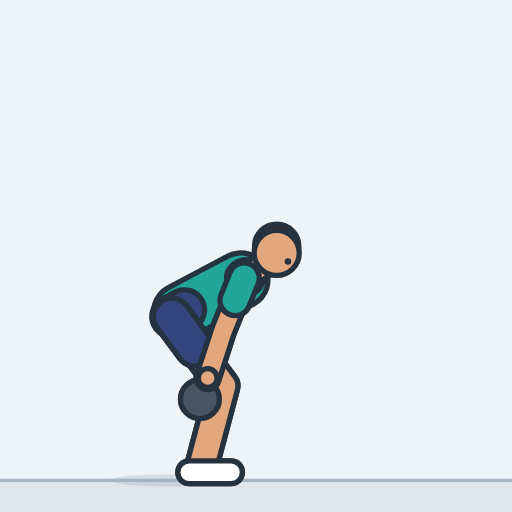
t = 0.00 s
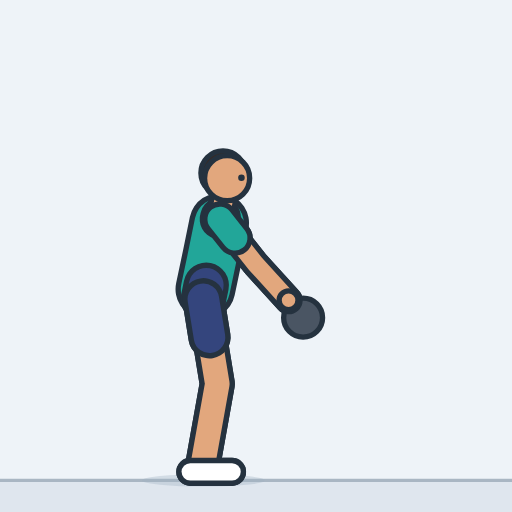
t = 0.40 s
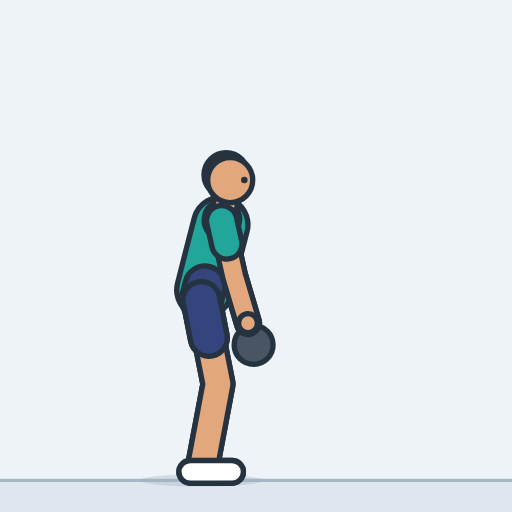
t = 0.79 s
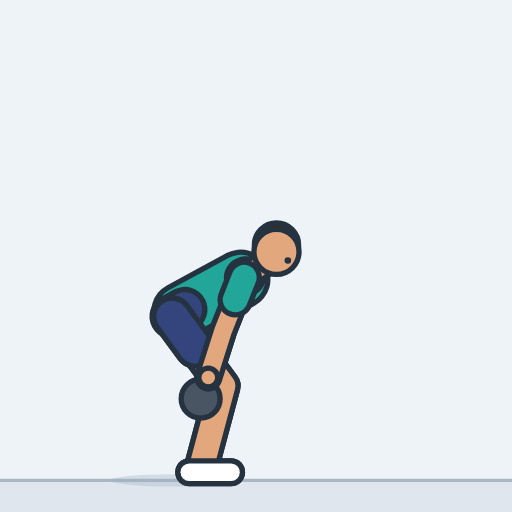
t = 1.21 s
t = 1.60 s: frame unchanged from t = 0.40 s, image omitted
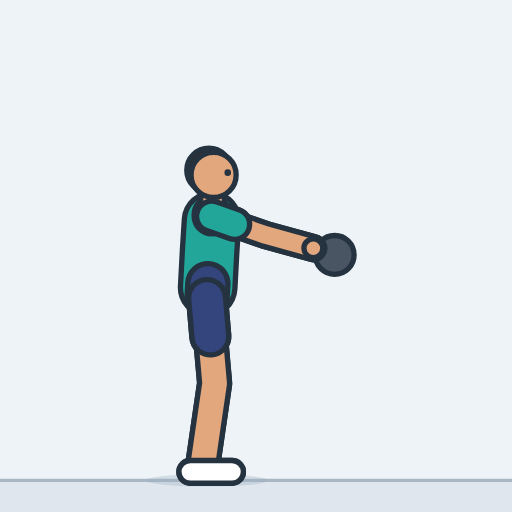
t = 1.84 s

The animated SVG that drew these frames (rendered in a browser with its animation timeline set to each time). Animation: 29 SMIL elements (animate=29); one cycle of 2.40 s, repeats indefinitely.

<svg xmlns="http://www.w3.org/2000/svg" width="260" height="260" viewBox="-101.9 -234.6 250 250" role="img" aria-label="Kettlebell swing"><style>.s{display:none}@media (prefers-reduced-motion:reduce){.a{display:none}.s{display:inline}}polyline{fill:none;stroke-linecap:round;stroke-linejoin:round}</style><rect x="-101.9" y="-234.6" width="250" height="250" fill="#eef3f8"/><g class="a"><rect x="-101.9" y="0" width="250" height="15.4" fill="#dfe6ee"/><line x1="-101.9" y1="0" x2="148.1" y2="0" stroke="#a9b6c3" stroke-width="1.6"/><ellipse cx="-18" cy="0" rx="30.2" ry="3" fill="#9fb0c0" opacity="0.35"><animate attributeName="cx" dur="2.4s" repeatCount="indefinite" values="-18;-17.4;-15.7;-13.2;-10.3;-7.5;-5.3;-4.2;-3.9;-3.5;-2.6;-1.6;-0.7;-0.1;0;-0.3;-0.8;-1.6;-2.4;-3.2;-3.7;-4;-4.3;-5.3;-7.1;-9.4;-11.9;-14.3;-16.3;-17.6;-18;-17.4;-15.7;-13.2;-10.3;-7.5;-5.3;-4.2;-3.9;-3.5;-2.6;-1.6;-0.7;-0.1;0;-0.3;-0.8;-1.6;-2.4;-3.2;-3.7;-4;-4.3;-5.3;-7.1;-9.4;-11.9;-14.3;-16.3;-17.6;-18"/><animate attributeName="rx" dur="2.4s" repeatCount="indefinite" values="30.2;30.2;30.1;30.1;30.1;30;30;30;30;30;30;30;30;30;30;30;30;30;30;30;30;30;30;30;30;30;30.1;30.1;30.2;30.2;30.2;30.2;30.1;30.1;30.1;30;30;30;30;30;30;30;30;30;30;30;30;30;30;30;30;30;30;30;30;30;30.1;30.1;30.2;30.2;30.2"/></ellipse><defs><polyline id="aarmL" points="17.3,-98.8 6.9,-72.8 -0.5,-50"><animate attributeName="points" dur="2.4s" repeatCount="indefinite" values="17.3,-98.8 6.9,-72.8 -0.5,-50;17.3,-100.3 7.5,-74.1 0.7,-51.1;17,-104.4 9.1,-77.6 4,-54.2;16,-110.1 11.1,-82.6 8.5,-58.8;14.2,-116.1 12.7,-88.2 13,-64.2;11.9,-121 13.6,-93.1 16.8,-69.3;9.8,-124.3 14.1,-96.7 19.4,-73.3;8.5,-125.8 14.2,-98.5 20.7,-75.4;8.2,-126.1 14.6,-98.9 21.8,-76;7.3,-126.7 17.9,-100.9 28.6,-79.4;5.5,-127.6 22.9,-105.7 39,-88;3.5,-128.5 27,-113.3 48,-101.7;1.6,-129 28.5,-121.4 52,-116.6;0.3,-129.3 28.2,-127 52.2,-126.7;0,-129.3 28,-128.3 52,-129;0.5,-129.3 28.2,-125.5 52.2,-124;1.5,-129 27.9,-119.8 51.1,-113.4;2.8,-128.6 25.7,-112.4 46.2,-100;4.3,-128 21.3,-105.7 37.1,-87.7;5.6,-127.3 15.8,-101.3 26.1,-79.6;6.6,-126.7 11.3,-99.2 16.9,-75.9;7,-126.5 9.1,-98.6 12.5,-74.9;7.3,-126.1 9.1,-98.3 12.2,-74.5;8.6,-124.7 9.4,-96.8 11.7,-73;10.6,-122.1 9.7,-94.1 10.7,-70.2;12.9,-118.1 9.9,-90.3 9.1,-66.4;14.9,-113.1 9.7,-85.7 6.9,-61.9;16.3,-107.9 9,-80.9 4.4,-57.4;17,-103.2 8,-76.7 2,-53.5;17.3,-99.9 7.2,-73.8 0.2,-50.9;17.3,-98.8 6.9,-72.8 -0.5,-50;17.3,-100.3 7.5,-74.1 0.7,-51.1;17,-104.4 9.1,-77.6 4,-54.2;16,-110.1 11.1,-82.6 8.5,-58.8;14.2,-116.1 12.7,-88.2 13,-64.2;11.9,-121 13.6,-93.1 16.8,-69.3;9.8,-124.3 14.1,-96.7 19.4,-73.3;8.5,-125.8 14.2,-98.5 20.7,-75.4;8.2,-126.1 14.6,-98.9 21.8,-76;7.3,-126.7 17.9,-100.9 28.6,-79.4;5.5,-127.6 22.9,-105.7 39,-88;3.5,-128.5 27,-113.3 48,-101.7;1.6,-129 28.5,-121.4 52,-116.6;0.3,-129.3 28.2,-127 52.2,-126.7;0,-129.3 28,-128.3 52,-129;0.5,-129.3 28.2,-125.5 52.2,-124;1.5,-129 27.9,-119.8 51.1,-113.4;2.8,-128.6 25.7,-112.4 46.2,-100;4.3,-128 21.3,-105.7 37.1,-87.7;5.6,-127.3 15.8,-101.3 26.1,-79.6;6.6,-126.7 11.3,-99.2 16.9,-75.9;7,-126.5 9.1,-98.6 12.5,-74.9;7.3,-126.1 9.1,-98.3 12.2,-74.5;8.6,-124.7 9.4,-96.8 11.7,-73;10.6,-122.1 9.7,-94.1 10.7,-70.2;12.9,-118.1 9.9,-90.3 9.1,-66.4;14.9,-113.1 9.7,-85.7 6.9,-61.9;16.3,-107.9 9,-80.9 4.4,-57.4;17,-103.2 8,-76.7 2,-53.5;17.3,-99.9 7.2,-73.8 0.2,-50.9;17.3,-98.8 6.9,-72.8 -0.5,-50"/></polyline><polyline id="asleeveL" points="17.3,-98.8 12.9,-87.9"><animate attributeName="points" dur="2.4s" repeatCount="indefinite" values="17.3,-98.8 12.9,-87.9;17.3,-100.3 13.2,-89.3;17,-104.4 13.7,-93.2;16,-110.1 13.9,-98.6;14.2,-116.1 13.5,-104.3;11.9,-121 12.6,-109.3;9.8,-124.3 11.6,-112.7;8.5,-125.8 10.9,-114.4;8.2,-126.1 10.9,-114.7;7.3,-126.7 11.7,-115.9;5.5,-127.6 12.8,-118.4;3.5,-128.5 13.3,-122.1;1.6,-129 12.9,-125.8;0.3,-129.3 12,-128.3;0,-129.3 11.8,-128.9;0.5,-129.3 12.1,-127.7;1.5,-129 12.6,-125.1;2.8,-128.6 12.4,-121.8;4.3,-128 11.4,-118.6;5.6,-127.3 9.9,-116.4;6.6,-126.7 8.5,-115.2;7,-126.5 7.9,-114.8;7.3,-126.1 8.1,-114.4;8.6,-124.7 8.9,-113;10.6,-122.1 10.2,-110.3;12.9,-118.1 11.6,-106.4;14.9,-113.1 12.7,-101.6;16.3,-107.9 13.2,-96.5;17,-103.2 13.2,-92;17.3,-99.9 13,-89;17.3,-98.8 12.9,-87.9;17.3,-100.3 13.2,-89.3;17,-104.4 13.7,-93.2;16,-110.1 13.9,-98.6;14.2,-116.1 13.5,-104.3;11.9,-121 12.6,-109.3;9.8,-124.3 11.6,-112.7;8.5,-125.8 10.9,-114.4;8.2,-126.1 10.9,-114.7;7.3,-126.7 11.7,-115.9;5.5,-127.6 12.8,-118.4;3.5,-128.5 13.3,-122.1;1.6,-129 12.9,-125.8;0.3,-129.3 12,-128.3;0,-129.3 11.8,-128.9;0.5,-129.3 12.1,-127.7;1.5,-129 12.6,-125.1;2.8,-128.6 12.4,-121.8;4.3,-128 11.4,-118.6;5.6,-127.3 9.9,-116.4;6.6,-126.7 8.5,-115.2;7,-126.5 7.9,-114.8;7.3,-126.1 8.1,-114.4;8.6,-124.7 8.9,-113;10.6,-122.1 10.2,-110.3;12.9,-118.1 11.6,-106.4;14.9,-113.1 12.7,-101.6;16.3,-107.9 13.2,-96.5;17,-103.2 13.2,-92;17.3,-99.9 13,-89;17.3,-98.8 12.9,-87.9"/></polyline><circle id="ahandL" r="4.6" cx="-0.5" cy="-50"><animate attributeName="cx" dur="2.4s" repeatCount="indefinite" values="-0.5;0.7;4;8.5;13;16.8;19.4;20.7;21.8;28.6;39;48;52;52.2;52;52.2;51.1;46.2;37.1;26.1;16.9;12.5;12.2;11.7;10.7;9.1;6.9;4.4;2;0.2;-0.5;0.7;4;8.5;13;16.8;19.4;20.7;21.8;28.6;39;48;52;52.2;52;52.2;51.1;46.2;37.1;26.1;16.9;12.5;12.2;11.7;10.7;9.1;6.9;4.4;2;0.2;-0.5"/><animate attributeName="cy" dur="2.4s" repeatCount="indefinite" values="-50;-51.1;-54.2;-58.8;-64.2;-69.3;-73.3;-75.4;-76;-79.4;-88;-101.7;-116.6;-126.7;-129;-124;-113.4;-100;-87.7;-79.6;-75.9;-74.9;-74.5;-73;-70.2;-66.4;-61.9;-57.4;-53.5;-50.9;-50;-51.1;-54.2;-58.8;-64.2;-69.3;-73.3;-75.4;-76;-79.4;-88;-101.7;-116.6;-126.7;-129;-124;-113.4;-100;-87.7;-79.6;-75.9;-74.9;-74.5;-73;-70.2;-66.4;-61.9;-57.4;-53.5;-50.9;-50"/></circle><polyline id="alegL" points="-18,-80 7,-46.2 -3.5,-6.7"><animate attributeName="points" dur="2.4s" repeatCount="indefinite" values="-18,-80 7,-46.2 -3.5,-6.7;-17.4,-80.3 7.1,-46.2 -3.5,-6.7;-15.7,-81.3 7.3,-46.2 -3.3,-6.8;-13.2,-82.8 7.5,-46.2 -3.2,-6.8;-10.3,-84.4 7.3,-46.3 -3.1,-6.9;-7.5,-86 6.7,-46.6 -3,-7;-5.3,-87.2 5.7,-46.9 -3,-7;-4.2,-87.9 4.9,-47 -3,-7;-3.9,-88 4.7,-47.1 -3,-7;-3.5,-88.2 4.5,-47.1 -3,-7;-2.6,-88.5 4.2,-47.2 -3,-7;-1.6,-88.8 3.6,-47.3 -3,-7;-0.7,-89.1 2.8,-47.4 -3,-7;-0.1,-89.3 2,-47.5 -3,-7;0,-89.3 1.7,-47.6 -3,-7;-0.3,-89.3 2.2,-47.5 -3,-7;-0.8,-89.1 2.9,-47.4 -3,-7;-1.6,-88.8 3.5,-47.3 -3,-7;-2.4,-88.5 4.1,-47.2 -3,-7;-3.2,-88.3 4.4,-47.1 -3,-7;-3.7,-88.1 4.6,-47.1 -3,-7;-4,-88 4.7,-47.1 -3,-7;-4.3,-87.9 4.9,-47 -3,-7;-5.3,-87.2 5.7,-46.9 -3,-7;-7.1,-86.2 6.6,-46.6 -3,-7;-9.4,-84.9 7.2,-46.4 -3,-6.9;-11.9,-83.5 7.5,-46.3 -3.1,-6.9;-14.3,-82.1 7.4,-46.2 -3.2,-6.8;-16.3,-81 7.2,-46.2 -3.4,-6.7;-17.6,-80.3 7,-46.2 -3.5,-6.7;-18,-80 7,-46.2 -3.5,-6.7;-17.4,-80.3 7.1,-46.2 -3.5,-6.7;-15.7,-81.3 7.3,-46.2 -3.3,-6.8;-13.2,-82.8 7.5,-46.2 -3.2,-6.8;-10.3,-84.4 7.3,-46.3 -3.1,-6.9;-7.5,-86 6.7,-46.6 -3,-7;-5.3,-87.2 5.7,-46.9 -3,-7;-4.2,-87.9 4.9,-47 -3,-7;-3.9,-88 4.7,-47.1 -3,-7;-3.5,-88.2 4.5,-47.1 -3,-7;-2.6,-88.5 4.2,-47.2 -3,-7;-1.6,-88.8 3.6,-47.3 -3,-7;-0.7,-89.1 2.8,-47.4 -3,-7;-0.1,-89.3 2,-47.5 -3,-7;0,-89.3 1.7,-47.6 -3,-7;-0.3,-89.3 2.2,-47.5 -3,-7;-0.8,-89.1 2.9,-47.4 -3,-7;-1.6,-88.8 3.5,-47.3 -3,-7;-2.4,-88.5 4.1,-47.2 -3,-7;-3.2,-88.3 4.4,-47.1 -3,-7;-3.7,-88.1 4.6,-47.1 -3,-7;-4,-88 4.7,-47.1 -3,-7;-4.3,-87.9 4.9,-47 -3,-7;-5.3,-87.2 5.7,-46.9 -3,-7;-7.1,-86.2 6.6,-46.6 -3,-7;-9.4,-84.9 7.2,-46.4 -3,-6.9;-11.9,-83.5 7.5,-46.3 -3.1,-6.9;-14.3,-82.1 7.4,-46.2 -3.2,-6.8;-16.3,-81 7.2,-46.2 -3.4,-6.7;-17.6,-80.3 7,-46.2 -3.5,-6.7;-18,-80 7,-46.2 -3.5,-6.7"/></polyline><polyline id="ashortsL" points="-18,-80 -6.8,-64.8"><animate attributeName="points" dur="2.4s" repeatCount="indefinite" values="-18,-80 -6.8,-64.8;-17.4,-80.3 -6.4,-65;-15.7,-81.3 -5.3,-65.5;-13.2,-82.8 -3.9,-66.3;-10.3,-84.4 -2.4,-67.3;-7.5,-86 -1.1,-68.3;-5.3,-87.2 -0.4,-69.1;-4.2,-87.9 -0.1,-69.5;-3.9,-88 0,-69.6;-3.5,-88.2 0.1,-69.7;-2.6,-88.5 0.4,-69.9;-1.6,-88.8 0.7,-70.1;-0.7,-89.1 0.8,-70.3;-0.1,-89.3 0.8,-70.5;0,-89.3 0.8,-70.5;-0.3,-89.3 0.8,-70.5;-0.8,-89.1 0.8,-70.3;-1.6,-88.8 0.7,-70.1;-2.4,-88.5 0.5,-69.9;-3.2,-88.3 0.3,-69.8;-3.7,-88.1 0,-69.6;-4,-88 -0.1,-69.6;-4.3,-87.9 -0.1,-69.5;-5.3,-87.2 -0.4,-69.1;-7.1,-86.2 -1,-68.4;-9.4,-84.9 -2,-67.6;-11.9,-83.5 -3.2,-66.7;-14.3,-82.1 -4.5,-65.9;-16.3,-81 -5.7,-65.3;-17.6,-80.3 -6.5,-64.9;-18,-80 -6.8,-64.8;-17.4,-80.3 -6.4,-65;-15.7,-81.3 -5.3,-65.5;-13.2,-82.8 -3.9,-66.3;-10.3,-84.4 -2.4,-67.3;-7.5,-86 -1.1,-68.3;-5.3,-87.2 -0.4,-69.1;-4.2,-87.9 -0.1,-69.5;-3.9,-88 0,-69.6;-3.5,-88.2 0.1,-69.7;-2.6,-88.5 0.4,-69.9;-1.6,-88.8 0.7,-70.1;-0.7,-89.1 0.8,-70.3;-0.1,-89.3 0.8,-70.5;0,-89.3 0.8,-70.5;-0.3,-89.3 0.8,-70.5;-0.8,-89.1 0.8,-70.3;-1.6,-88.8 0.7,-70.1;-2.4,-88.5 0.5,-69.9;-3.2,-88.3 0.3,-69.8;-3.7,-88.1 0,-69.6;-4,-88 -0.1,-69.6;-4.3,-87.9 -0.1,-69.5;-5.3,-87.2 -0.4,-69.1;-7.1,-86.2 -1,-68.4;-9.4,-84.9 -2,-67.6;-11.9,-83.5 -3.2,-66.7;-14.3,-82.1 -4.5,-65.9;-16.3,-81 -5.7,-65.3;-17.6,-80.3 -6.5,-64.9;-18,-80 -6.8,-64.8"/></polyline><polyline id="afootL" points="-9.5,-4 10.9,-4"><animate attributeName="points" dur="2.4s" repeatCount="indefinite" values="-9.5,-4 10.9,-4;-9.5,-4 11,-4;-9.3,-4 11.1,-4;-9.2,-4.1 11.3,-4.1;-9.1,-4.2 11.4,-4.2;-9,-4.2 11.4,-4.2;-9,-4.2 11.4,-4.2;-9,-4.2 11.4,-4.2;-9,-4.2 11.4,-4.2;-9,-4.2 11.4,-4.2;-9,-4.2 11.4,-4.2;-9,-4.2 11.4,-4.2;-9,-4.2 11.4,-4.2;-9,-4.2 11.4,-4.2;-9,-4.2 11.4,-4.2;-9,-4.2 11.4,-4.2;-9,-4.2 11.4,-4.2;-9,-4.2 11.4,-4.2;-9,-4.2 11.4,-4.2;-9,-4.2 11.4,-4.2;-9,-4.2 11.4,-4.2;-9,-4.2 11.4,-4.2;-9,-4.2 11.4,-4.2;-9,-4.2 11.4,-4.2;-9,-4.2 11.4,-4.2;-9,-4.2 11.4,-4.2;-9.1,-4.1 11.3,-4.1;-9.2,-4 11.2,-4;-9.4,-4 11.1,-4;-9.5,-4 11,-4;-9.5,-4 10.9,-4;-9.5,-4 11,-4;-9.3,-4 11.1,-4;-9.2,-4.1 11.3,-4.1;-9.1,-4.2 11.4,-4.2;-9,-4.2 11.4,-4.2;-9,-4.2 11.4,-4.2;-9,-4.2 11.4,-4.2;-9,-4.2 11.4,-4.2;-9,-4.2 11.4,-4.2;-9,-4.2 11.4,-4.2;-9,-4.2 11.4,-4.2;-9,-4.2 11.4,-4.2;-9,-4.2 11.4,-4.2;-9,-4.2 11.4,-4.2;-9,-4.2 11.4,-4.2;-9,-4.2 11.4,-4.2;-9,-4.2 11.4,-4.2;-9,-4.2 11.4,-4.2;-9,-4.2 11.4,-4.2;-9,-4.2 11.4,-4.2;-9,-4.2 11.4,-4.2;-9,-4.2 11.4,-4.2;-9,-4.2 11.4,-4.2;-9,-4.2 11.4,-4.2;-9,-4.2 11.4,-4.2;-9.1,-4.1 11.3,-4.1;-9.2,-4 11.2,-4;-9.4,-4 11.1,-4;-9.5,-4 11,-4;-9.5,-4 10.9,-4"/></polyline><polyline id="atorso" points="-13.6,-82.3 1.4,-90.3 15.6,-97.8"><animate attributeName="points" dur="2.4s" repeatCount="indefinite" values="-13.6,-82.3 1.4,-90.3 15.6,-97.8;-13.1,-82.8 1.7,-91.3 15.5,-99.3;-11.6,-84.2 2.3,-94 15.3,-103.3;-9.5,-86.2 2.9,-97.8 14.5,-108.8;-7.2,-88.4 3.2,-101.8 13,-114.5;-5.1,-90.4 3.2,-105.2 10.9,-119.2;-3.4,-91.9 3,-107.6 9,-122.4;-2.6,-92.7 2.8,-108.8 7.9,-124;-2.4,-92.8 2.8,-109 7.6,-124.2;-2.1,-93 2.4,-109.4 6.7,-124.8;-1.6,-93.4 1.9,-110 5.1,-125.7;-1,-93.8 1.2,-110.6 3.2,-126.5;-0.4,-94.1 0.5,-111.1 1.4,-127;-0.1,-94.3 0.1,-111.3 0.3,-127.3;0,-94.3 0,-111.3 0,-127.3;-0.2,-94.3 0.1,-111.3 0.4,-127.3;-0.5,-94.1 0.4,-111 1.4,-127;-1,-93.8 0.8,-110.7 2.6,-126.6;-1.6,-93.5 1.3,-110.2 4,-126;-2.1,-93.2 1.7,-109.7 5.2,-125.3;-2.4,-92.9 1.9,-109.3 6.1,-124.8;-2.6,-92.8 2.1,-109.2 6.5,-124.5;-2.8,-92.6 2.1,-108.9 6.7,-124.2;-3.6,-91.9 2.3,-107.9 7.9,-122.9;-4.9,-90.7 2.6,-105.9 9.7,-120.3;-6.7,-89 2.8,-103.2 11.7,-116.4;-8.6,-87.2 2.8,-99.8 13.5,-111.7;-10.5,-85.3 2.5,-96.3 14.7,-106.6;-12.1,-83.8 2,-93.2 15.4,-102.1;-13.2,-82.7 1.6,-91.1 15.5,-98.9;-13.6,-82.3 1.4,-90.3 15.6,-97.8;-13.1,-82.8 1.7,-91.3 15.5,-99.3;-11.6,-84.2 2.3,-94 15.3,-103.3;-9.5,-86.2 2.9,-97.8 14.5,-108.8;-7.2,-88.4 3.2,-101.8 13,-114.5;-5.1,-90.4 3.2,-105.2 10.9,-119.2;-3.4,-91.9 3,-107.6 9,-122.4;-2.6,-92.7 2.8,-108.8 7.9,-124;-2.4,-92.8 2.8,-109 7.6,-124.2;-2.1,-93 2.4,-109.4 6.7,-124.8;-1.6,-93.4 1.9,-110 5.1,-125.7;-1,-93.8 1.2,-110.6 3.2,-126.5;-0.4,-94.1 0.5,-111.1 1.4,-127;-0.1,-94.3 0.1,-111.3 0.3,-127.3;0,-94.3 0,-111.3 0,-127.3;-0.2,-94.3 0.1,-111.3 0.4,-127.3;-0.5,-94.1 0.4,-111 1.4,-127;-1,-93.8 0.8,-110.7 2.6,-126.6;-1.6,-93.5 1.3,-110.2 4,-126;-2.1,-93.2 1.7,-109.7 5.2,-125.3;-2.4,-92.9 1.9,-109.3 6.1,-124.8;-2.6,-92.8 2.1,-109.2 6.5,-124.5;-2.8,-92.6 2.1,-108.9 6.7,-124.2;-3.6,-91.9 2.3,-107.9 7.9,-122.9;-4.9,-90.7 2.6,-105.9 9.7,-120.3;-6.7,-89 2.8,-103.2 11.7,-116.4;-8.6,-87.2 2.8,-99.8 13.5,-111.7;-10.5,-85.3 2.5,-96.3 14.7,-106.6;-12.1,-83.8 2,-93.2 15.4,-102.1;-13.2,-82.7 1.6,-91.1 15.5,-98.9;-13.6,-82.3 1.4,-90.3 15.6,-97.8"/></polyline><polyline id="apelvis" points="-18,-80 -11.8,-83.3 -18,-80"><animate attributeName="points" dur="2.4s" repeatCount="indefinite" values="-18,-80 -11.8,-83.3 -18,-80;-17.4,-80.3 -11.3,-83.8 -17.4,-80.3;-15.7,-81.3 -10,-85.4 -15.7,-81.3;-13.2,-82.8 -8.1,-87.6 -13.2,-82.8;-10.3,-84.4 -6,-90 -10.3,-84.4;-7.5,-86 -4.1,-92.1 -7.5,-86;-5.3,-87.2 -2.7,-93.7 -5.3,-87.2;-4.2,-87.9 -1.9,-94.6 -4.2,-87.9;-3.9,-88 -1.8,-94.7 -3.9,-88;-3.5,-88.2 -1.6,-94.9 -3.5,-88.2;-2.6,-88.5 -1.2,-95.3 -2.6,-88.5;-1.6,-88.8 -0.7,-95.7 -1.6,-88.8;-0.7,-89.1 -0.3,-96.1 -0.7,-89.1;-0.1,-89.3 -0.1,-96.3 -0.1,-89.3;0,-89.3 0,-96.3 0,-89.3;-0.3,-89.3 -0.1,-96.3 -0.3,-89.3;-0.8,-89.1 -0.4,-96.1 -0.8,-89.1;-1.6,-88.8 -0.8,-95.8 -1.6,-88.8;-2.4,-88.5 -1.2,-95.4 -2.4,-88.5;-3.2,-88.3 -1.6,-95.1 -3.2,-88.3;-3.7,-88.1 -1.9,-94.9 -3.7,-88.1;-4,-88 -2.1,-94.7 -4,-88;-4.3,-87.9 -2.2,-94.6 -4.3,-87.9;-5.3,-87.2 -2.9,-93.8 -5.3,-87.2;-7.1,-86.2 -4,-92.5 -7.1,-86.2;-9.4,-84.9 -5.5,-90.7 -9.4,-84.9;-11.9,-83.5 -7.2,-88.7 -11.9,-83.5;-14.3,-82.1 -9,-86.6 -14.3,-82.1;-16.3,-81 -10.4,-84.9 -16.3,-81;-17.6,-80.3 -11.5,-83.7 -17.6,-80.3;-18,-80 -11.8,-83.3 -18,-80;-17.4,-80.3 -11.3,-83.8 -17.4,-80.3;-15.7,-81.3 -10,-85.4 -15.7,-81.3;-13.2,-82.8 -8.1,-87.6 -13.2,-82.8;-10.3,-84.4 -6,-90 -10.3,-84.4;-7.5,-86 -4.1,-92.1 -7.5,-86;-5.3,-87.2 -2.7,-93.7 -5.3,-87.2;-4.2,-87.9 -1.9,-94.6 -4.2,-87.9;-3.9,-88 -1.8,-94.7 -3.9,-88;-3.5,-88.2 -1.6,-94.9 -3.5,-88.2;-2.6,-88.5 -1.2,-95.3 -2.6,-88.5;-1.6,-88.8 -0.7,-95.7 -1.6,-88.8;-0.7,-89.1 -0.3,-96.1 -0.7,-89.1;-0.1,-89.3 -0.1,-96.3 -0.1,-89.3;0,-89.3 0,-96.3 0,-89.3;-0.3,-89.3 -0.1,-96.3 -0.3,-89.3;-0.8,-89.1 -0.4,-96.1 -0.8,-89.1;-1.6,-88.8 -0.8,-95.8 -1.6,-88.8;-2.4,-88.5 -1.2,-95.4 -2.4,-88.5;-3.2,-88.3 -1.6,-95.1 -3.2,-88.3;-3.7,-88.1 -1.9,-94.9 -3.7,-88.1;-4,-88 -2.1,-94.7 -4,-88;-4.3,-87.9 -2.2,-94.6 -4.3,-87.9;-5.3,-87.2 -2.9,-93.8 -5.3,-87.2;-7.1,-86.2 -4,-92.5 -7.1,-86.2;-9.4,-84.9 -5.5,-90.7 -9.4,-84.9;-11.9,-83.5 -7.2,-88.7 -11.9,-83.5;-14.3,-82.1 -9,-86.6 -14.3,-82.1;-16.3,-81 -10.4,-84.9 -16.3,-81;-17.6,-80.3 -11.5,-83.7 -17.6,-80.3;-18,-80 -11.8,-83.3 -18,-80"/></polyline><polyline id="ayoke" points="17.3,-98.8 18.2,-99.2 17.3,-98.8"><animate attributeName="points" dur="2.4s" repeatCount="indefinite" values="17.3,-98.8 18.2,-99.2 17.3,-98.8;17.3,-100.3 18.1,-100.8 17.3,-100.3;17,-104.4 17.8,-105 17,-104.4;16,-110.1 16.7,-110.8 16,-110.1;14.2,-116.1 14.8,-116.9 14.2,-116.1;11.9,-121 12.4,-121.9 11.9,-121;9.8,-124.3 10.2,-125.2 9.8,-124.3;8.5,-125.8 8.8,-126.8 8.5,-125.8;8.2,-126.1 8.5,-127.1 8.2,-126.1;7.3,-126.7 7.5,-127.7 7.3,-126.7;5.5,-127.6 5.8,-128.6 5.5,-127.6;3.5,-128.5 3.6,-129.5 3.5,-128.5;1.6,-129 1.6,-130 1.6,-129;0.3,-129.3 0.3,-130.3 0.3,-129.3;0,-129.3 0,-130.3 0,-129.3;0.5,-129.3 0.5,-130.3 0.5,-129.3;1.5,-129 1.5,-130 1.5,-129;2.8,-128.6 2.9,-129.6 2.8,-128.6;4.3,-128 4.5,-129 4.3,-128;5.6,-127.3 5.8,-128.3 5.6,-127.3;6.6,-126.7 6.8,-127.7 6.6,-126.7;7,-126.5 7.3,-127.4 7,-126.5;7.3,-126.1 7.6,-127.1 7.3,-126.1;8.6,-124.7 8.9,-125.7 8.6,-124.7;10.6,-122.1 11,-123 10.6,-122.1;12.9,-118.1 13.4,-118.9 12.9,-118.1;14.9,-113.1 15.5,-113.9 14.9,-113.1;16.3,-107.9 17,-108.5 16.3,-107.9;17,-103.2 17.8,-103.7 17,-103.2;17.3,-99.9 18.1,-100.4 17.3,-99.9;17.3,-98.8 18.2,-99.2 17.3,-98.8;17.3,-100.3 18.1,-100.8 17.3,-100.3;17,-104.4 17.8,-105 17,-104.4;16,-110.1 16.7,-110.8 16,-110.1;14.2,-116.1 14.8,-116.9 14.2,-116.1;11.9,-121 12.4,-121.9 11.9,-121;9.8,-124.3 10.2,-125.2 9.8,-124.3;8.5,-125.8 8.8,-126.8 8.5,-125.8;8.2,-126.1 8.5,-127.1 8.2,-126.1;7.3,-126.7 7.5,-127.7 7.3,-126.7;5.5,-127.6 5.8,-128.6 5.5,-127.6;3.5,-128.5 3.6,-129.5 3.5,-128.5;1.6,-129 1.6,-130 1.6,-129;0.3,-129.3 0.3,-130.3 0.3,-129.3;0,-129.3 0,-130.3 0,-129.3;0.5,-129.3 0.5,-130.3 0.5,-129.3;1.5,-129 1.5,-130 1.5,-129;2.8,-128.6 2.9,-129.6 2.8,-128.6;4.3,-128 4.5,-129 4.3,-128;5.6,-127.3 5.8,-128.3 5.6,-127.3;6.6,-126.7 6.8,-127.7 6.6,-126.7;7,-126.5 7.3,-127.4 7,-126.5;7.3,-126.1 7.6,-127.1 7.3,-126.1;8.6,-124.7 8.9,-125.7 8.6,-124.7;10.6,-122.1 11,-123 10.6,-122.1;12.9,-118.1 13.4,-118.9 12.9,-118.1;14.9,-113.1 15.5,-113.9 14.9,-113.1;16.3,-107.9 17,-108.5 16.3,-107.9;17,-103.2 17.8,-103.7 17,-103.2;17.3,-99.9 18.1,-100.4 17.3,-99.9;17.3,-98.8 18.2,-99.2 17.3,-98.8"/></polyline><polyline id="aneck" points="19.1,-99.7 27.1,-105.6"><animate attributeName="points" dur="2.4s" repeatCount="indefinite" values="19.1,-99.7 27.1,-105.6;19,-101.3 26.8,-107.4;18.6,-105.6 25.9,-112.3;17.5,-111.5 23.9,-119.1;15.4,-117.6 20.8,-126.1;12.9,-122.7 17.1,-131.8;10.5,-126.1 13.8,-135.6;9.2,-127.7 11.9,-137.4;8.8,-128 11.5,-137.7;7.8,-128.6 10.1,-138.4;6,-129.6 7.7,-139.4;3.7,-130.5 4.8,-140.4;1.7,-131 2.2,-141;0.3,-131.3 0.4,-141.3;0,-131.3 0,-141.3;0.5,-131.3 0.7,-141.3;1.6,-131 2.1,-141;3.1,-130.6 4,-140.5;4.6,-129.9 6.1,-139.8;6.1,-129.3 7.9,-139.1;7.1,-128.7 9.3,-138.4;7.6,-128.4 9.9,-138.1;7.9,-128.1 10.4,-137.7;9.3,-126.6 12.3,-136.1;11.5,-123.8 15.3,-133.1;14,-119.8 18.8,-128.5;16.2,-114.6 22.1,-122.7;17.8,-109.2 24.6,-116.4;18.7,-104.3 26.1,-110.8;19,-100.9 26.9,-107;19.1,-99.7 27.1,-105.6;19,-101.3 26.8,-107.4;18.6,-105.6 25.9,-112.3;17.5,-111.5 23.9,-119.1;15.4,-117.6 20.8,-126.1;12.9,-122.7 17.1,-131.8;10.5,-126.1 13.8,-135.6;9.2,-127.7 11.9,-137.4;8.8,-128 11.5,-137.7;7.8,-128.6 10.1,-138.4;6,-129.6 7.7,-139.4;3.7,-130.5 4.8,-140.4;1.7,-131 2.2,-141;0.3,-131.3 0.4,-141.3;0,-131.3 0,-141.3;0.5,-131.3 0.7,-141.3;1.6,-131 2.1,-141;3.1,-130.6 4,-140.5;4.6,-129.9 6.1,-139.8;6.1,-129.3 7.9,-139.1;7.1,-128.7 9.3,-138.4;7.6,-128.4 9.9,-138.1;7.9,-128.1 10.4,-137.7;9.3,-126.6 12.3,-136.1;11.5,-123.8 15.3,-133.1;14,-119.8 18.8,-128.5;16.2,-114.6 22.1,-122.7;17.8,-109.2 24.6,-116.4;18.7,-104.3 26.1,-110.8;19,-100.9 26.9,-107;19.1,-99.7 27.1,-105.6"/></polyline><circle id="ahair" r="10.8" cx="33.2" cy="-114.4"><animate attributeName="cx" dur="2.4s" repeatCount="indefinite" values="33.2;32.8;31.2;28.1;23.8;18.9;14.6;12.2;11.6;10;7;3.5;0.2;-1.9;-2.4;-1.6;0.1;2.4;5;7.3;8.9;9.7;10.3;12.7;16.6;21.2;25.7;29.2;31.6;32.8;33.2;32.8;31.2;28.1;23.8;18.9;14.6;12.2;11.6;10;7;3.5;0.2;-1.9;-2.4;-1.6;0.1;2.4;5;7.3;8.9;9.7;10.3;12.7;16.6;21.2;25.7;29.2;31.6;32.8;33.2"/><animate attributeName="cy" dur="2.4s" repeatCount="indefinite" values="-114.4;-116.4;-121.7;-129;-136.4;-142.4;-146.3;-148.1;-148.4;-149.1;-150.1;-151;-151.6;-151.8;-151.8;-151.7;-151.5;-151.1;-150.5;-149.8;-149.1;-148.8;-148.5;-146.9;-143.7;-138.9;-132.8;-126.1;-120.1;-115.9;-114.4;-116.4;-121.7;-129;-136.4;-142.4;-146.3;-148.1;-148.4;-149.1;-150.1;-151;-151.6;-151.8;-151.8;-151.7;-151.5;-151.1;-150.5;-149.8;-149.1;-148.8;-148.5;-146.9;-143.7;-138.9;-132.8;-126.1;-120.1;-115.9;-114.4"/></circle><circle id="ahead" r="11" cx="33.2" cy="-111.1"><animate attributeName="cx" dur="2.4s" repeatCount="indefinite" values="33.2;32.8;31.5;28.8;24.8;20.3;16.3;14;13.5;11.9;9;5.6;2.5;0.5;0;0.8;2.4;4.7;7.1;9.3;10.9;11.6;12.2;14.5;18.2;22.4;26.5;29.7;31.8;32.9;33.2;32.8;31.5;28.8;24.8;20.3;16.3;14;13.5;11.9;9;5.6;2.5;0.5;0;0.8;2.4;4.7;7.1;9.3;10.9;11.6;12.2;14.5;18.2;22.4;26.5;29.7;31.8;32.9;33.2"/><animate attributeName="cy" dur="2.4s" repeatCount="indefinite" values="-111.1;-113.1;-118.4;-125.7;-133.3;-139.4;-143.4;-145.3;-145.7;-146.4;-147.6;-148.6;-149.3;-149.5;-149.6;-149.5;-149.2;-148.7;-148;-147.2;-146.5;-146.2;-145.8;-144.1;-140.8;-135.9;-129.6;-122.9;-116.8;-112.6;-111.1;-113.1;-118.4;-125.7;-133.3;-139.4;-143.4;-145.3;-145.7;-146.4;-147.6;-148.6;-149.3;-149.5;-149.6;-149.5;-149.2;-148.7;-148;-147.2;-146.5;-146.2;-145.8;-144.1;-140.8;-135.9;-129.6;-122.9;-116.8;-112.6;-111.1"/></circle><circle id="aeyeR" r="1.6" cx="38.7" cy="-106.9"><animate attributeName="cx" dur="2.4s" repeatCount="indefinite" values="38.7;38.5;37.4;35.1;31.4;27.1;23.2;20.9;20.4;18.8;16;12.6;9.4;7.3;6.9;7.6;9.3;11.6;14;16.2;17.8;18.6;19.1;21.4;25;29.2;33;35.9;37.7;38.5;38.7;38.5;37.4;35.1;31.4;27.1;23.2;20.9;20.4;18.8;16;12.6;9.4;7.3;6.9;7.6;9.3;11.6;14;16.2;17.8;18.6;19.1;21.4;25;29.2;33;35.9;37.7;38.5;38.7"/><animate attributeName="cy" dur="2.4s" repeatCount="indefinite" values="-106.9;-109;-114.8;-122.8;-131.1;-138;-142.7;-144.9;-145.3;-146.3;-147.8;-149.2;-150.3;-150.8;-150.9;-150.7;-150.3;-149.5;-148.5;-147.4;-146.5;-146;-145.6;-143.5;-139.7;-134.1;-127.1;-119.7;-113.1;-108.6;-106.9;-109;-114.8;-122.8;-131.1;-138;-142.7;-144.9;-145.3;-146.3;-147.8;-149.2;-150.3;-150.8;-150.9;-150.7;-150.3;-149.5;-148.5;-147.4;-146.5;-146;-145.6;-143.5;-139.7;-134.1;-127.1;-119.7;-113.1;-108.6;-106.9"/></circle><polyline id="alegR" points="-18,-80 7,-46.2 -3.5,-6.7"><animate attributeName="points" dur="2.4s" repeatCount="indefinite" values="-18,-80 7,-46.2 -3.5,-6.7;-17.4,-80.3 7.1,-46.2 -3.5,-6.7;-15.7,-81.3 7.3,-46.2 -3.3,-6.8;-13.2,-82.8 7.5,-46.2 -3.2,-6.8;-10.3,-84.4 7.3,-46.3 -3.1,-6.9;-7.5,-86 6.7,-46.6 -3,-7;-5.3,-87.2 5.7,-46.9 -3,-7;-4.2,-87.9 4.9,-47 -3,-7;-3.9,-88 4.7,-47.1 -3,-7;-3.5,-88.2 4.5,-47.1 -3,-7;-2.6,-88.5 4.2,-47.2 -3,-7;-1.6,-88.8 3.6,-47.3 -3,-7;-0.7,-89.1 2.8,-47.4 -3,-7;-0.1,-89.3 2,-47.5 -3,-7;0,-89.3 1.7,-47.6 -3,-7;-0.3,-89.3 2.2,-47.5 -3,-7;-0.8,-89.1 2.9,-47.4 -3,-7;-1.6,-88.8 3.5,-47.3 -3,-7;-2.4,-88.5 4.1,-47.2 -3,-7;-3.2,-88.3 4.4,-47.1 -3,-7;-3.7,-88.1 4.6,-47.1 -3,-7;-4,-88 4.7,-47.1 -3,-7;-4.3,-87.9 4.9,-47 -3,-7;-5.3,-87.2 5.7,-46.9 -3,-7;-7.1,-86.2 6.6,-46.6 -3,-7;-9.4,-84.9 7.2,-46.4 -3,-6.9;-11.9,-83.5 7.5,-46.3 -3.1,-6.9;-14.3,-82.1 7.4,-46.2 -3.2,-6.8;-16.3,-81 7.2,-46.2 -3.4,-6.7;-17.6,-80.3 7,-46.2 -3.5,-6.7;-18,-80 7,-46.2 -3.5,-6.7;-17.4,-80.3 7.1,-46.2 -3.5,-6.7;-15.7,-81.3 7.3,-46.2 -3.3,-6.8;-13.2,-82.8 7.5,-46.2 -3.2,-6.8;-10.3,-84.4 7.3,-46.3 -3.1,-6.9;-7.5,-86 6.7,-46.6 -3,-7;-5.3,-87.2 5.7,-46.9 -3,-7;-4.2,-87.9 4.9,-47 -3,-7;-3.9,-88 4.7,-47.1 -3,-7;-3.5,-88.2 4.5,-47.1 -3,-7;-2.6,-88.5 4.2,-47.2 -3,-7;-1.6,-88.8 3.6,-47.3 -3,-7;-0.7,-89.1 2.8,-47.4 -3,-7;-0.1,-89.3 2,-47.5 -3,-7;0,-89.3 1.7,-47.6 -3,-7;-0.3,-89.3 2.2,-47.5 -3,-7;-0.8,-89.1 2.9,-47.4 -3,-7;-1.6,-88.8 3.5,-47.3 -3,-7;-2.4,-88.5 4.1,-47.2 -3,-7;-3.2,-88.3 4.4,-47.1 -3,-7;-3.7,-88.1 4.6,-47.1 -3,-7;-4,-88 4.7,-47.1 -3,-7;-4.3,-87.9 4.9,-47 -3,-7;-5.3,-87.2 5.7,-46.9 -3,-7;-7.1,-86.2 6.6,-46.6 -3,-7;-9.4,-84.9 7.2,-46.4 -3,-6.9;-11.9,-83.5 7.5,-46.3 -3.1,-6.9;-14.3,-82.1 7.4,-46.2 -3.2,-6.8;-16.3,-81 7.2,-46.2 -3.4,-6.7;-17.6,-80.3 7,-46.2 -3.5,-6.7;-18,-80 7,-46.2 -3.5,-6.7"/></polyline><polyline id="ashortsR" points="-18,-80 -6.8,-64.8"><animate attributeName="points" dur="2.4s" repeatCount="indefinite" values="-18,-80 -6.8,-64.8;-17.4,-80.3 -6.4,-65;-15.7,-81.3 -5.3,-65.5;-13.2,-82.8 -3.9,-66.3;-10.3,-84.4 -2.4,-67.3;-7.5,-86 -1.1,-68.3;-5.3,-87.2 -0.4,-69.1;-4.2,-87.9 -0.1,-69.5;-3.9,-88 0,-69.6;-3.5,-88.2 0.1,-69.7;-2.6,-88.5 0.4,-69.9;-1.6,-88.8 0.7,-70.1;-0.7,-89.1 0.8,-70.3;-0.1,-89.3 0.8,-70.5;0,-89.3 0.8,-70.5;-0.3,-89.3 0.8,-70.5;-0.8,-89.1 0.8,-70.3;-1.6,-88.8 0.7,-70.1;-2.4,-88.5 0.5,-69.9;-3.2,-88.3 0.3,-69.8;-3.7,-88.1 0,-69.6;-4,-88 -0.1,-69.6;-4.3,-87.9 -0.1,-69.5;-5.3,-87.2 -0.4,-69.1;-7.1,-86.2 -1,-68.4;-9.4,-84.9 -2,-67.6;-11.9,-83.5 -3.2,-66.7;-14.3,-82.1 -4.5,-65.9;-16.3,-81 -5.7,-65.3;-17.6,-80.3 -6.5,-64.9;-18,-80 -6.8,-64.8;-17.4,-80.3 -6.4,-65;-15.7,-81.3 -5.3,-65.5;-13.2,-82.8 -3.9,-66.3;-10.3,-84.4 -2.4,-67.3;-7.5,-86 -1.1,-68.3;-5.3,-87.2 -0.4,-69.1;-4.2,-87.9 -0.1,-69.5;-3.9,-88 0,-69.6;-3.5,-88.2 0.1,-69.7;-2.6,-88.5 0.4,-69.9;-1.6,-88.8 0.7,-70.1;-0.7,-89.1 0.8,-70.3;-0.1,-89.3 0.8,-70.5;0,-89.3 0.8,-70.5;-0.3,-89.3 0.8,-70.5;-0.8,-89.1 0.8,-70.3;-1.6,-88.8 0.7,-70.1;-2.4,-88.5 0.5,-69.9;-3.2,-88.3 0.3,-69.8;-3.7,-88.1 0,-69.6;-4,-88 -0.1,-69.6;-4.3,-87.9 -0.1,-69.5;-5.3,-87.2 -0.4,-69.1;-7.1,-86.2 -1,-68.4;-9.4,-84.9 -2,-67.6;-11.9,-83.5 -3.2,-66.7;-14.3,-82.1 -4.5,-65.9;-16.3,-81 -5.7,-65.3;-17.6,-80.3 -6.5,-64.9;-18,-80 -6.8,-64.8"/></polyline><polyline id="afootR" points="-9.5,-4 10.9,-4"><animate attributeName="points" dur="2.4s" repeatCount="indefinite" values="-9.5,-4 10.9,-4;-9.5,-4 11,-4;-9.3,-4 11.1,-4;-9.2,-4.1 11.3,-4.1;-9.1,-4.2 11.4,-4.2;-9,-4.2 11.4,-4.2;-9,-4.2 11.4,-4.2;-9,-4.2 11.4,-4.2;-9,-4.2 11.4,-4.2;-9,-4.2 11.4,-4.2;-9,-4.2 11.4,-4.2;-9,-4.2 11.4,-4.2;-9,-4.2 11.4,-4.2;-9,-4.2 11.4,-4.2;-9,-4.2 11.4,-4.2;-9,-4.2 11.4,-4.2;-9,-4.2 11.4,-4.2;-9,-4.2 11.4,-4.2;-9,-4.2 11.4,-4.2;-9,-4.2 11.4,-4.2;-9,-4.2 11.4,-4.2;-9,-4.2 11.4,-4.2;-9,-4.2 11.4,-4.2;-9,-4.2 11.4,-4.2;-9,-4.2 11.4,-4.2;-9,-4.2 11.4,-4.2;-9.1,-4.1 11.3,-4.1;-9.2,-4 11.2,-4;-9.4,-4 11.1,-4;-9.5,-4 11,-4;-9.5,-4 10.9,-4;-9.5,-4 11,-4;-9.3,-4 11.1,-4;-9.2,-4.1 11.3,-4.1;-9.1,-4.2 11.4,-4.2;-9,-4.2 11.4,-4.2;-9,-4.2 11.4,-4.2;-9,-4.2 11.4,-4.2;-9,-4.2 11.4,-4.2;-9,-4.2 11.4,-4.2;-9,-4.2 11.4,-4.2;-9,-4.2 11.4,-4.2;-9,-4.2 11.4,-4.2;-9,-4.2 11.4,-4.2;-9,-4.2 11.4,-4.2;-9,-4.2 11.4,-4.2;-9,-4.2 11.4,-4.2;-9,-4.2 11.4,-4.2;-9,-4.2 11.4,-4.2;-9,-4.2 11.4,-4.2;-9,-4.2 11.4,-4.2;-9,-4.2 11.4,-4.2;-9,-4.2 11.4,-4.2;-9,-4.2 11.4,-4.2;-9,-4.2 11.4,-4.2;-9,-4.2 11.4,-4.2;-9.1,-4.1 11.3,-4.1;-9.2,-4 11.2,-4;-9.4,-4 11.1,-4;-9.5,-4 11,-4;-9.5,-4 10.9,-4"/></polyline><polyline id="akbh" points="0.2,-51.9 -4.3,-39.7"><animate attributeName="points" dur="2.4s" repeatCount="indefinite" values="0.2,-51.9 -4.3,-39.7;1.4,-53 -2.8,-40.7;4.5,-56.1 1.3,-43.5;8.8,-60.8 6.9,-47.9;13.1,-66.2 12.8,-53.2;16.6,-71.3 17.8,-58.4;19,-75.3 21.4,-62.5;20.2,-77.4 23.2,-64.7;21.2,-78 24.6,-65.4;27.7,-81.2 33.1,-69.4;37.8,-89.5 46.1,-79.5;46.3,-102.8 57.4,-96.1;50.1,-117 62.7,-113.9;50.2,-126.8 63.2,-126.2;50,-129 63,-128.9;50.2,-124.2 63.1,-122.9;49.1,-114 61.5,-110.1;44.5,-101.1 55.4,-94;35.8,-89.3 44,-79.2;25.3,-81.5 30.4,-69.5;16.5,-77.9 19.1,-65.1;12.3,-76.9 13.7,-64;12,-76.5 13.3,-63.6;11.6,-75 12.3,-62;10.7,-72.2 10.7,-59.2;9.2,-68.4 8.3,-55.4;7.2,-63.9 5.2,-51;4.8,-59.3 1.9,-46.7;2.5,-55.4 -1.2,-43;0.8,-52.8 -3.5,-40.6;0.2,-51.9 -4.3,-39.7;1.4,-53 -2.8,-40.7;4.5,-56.1 1.3,-43.5;8.8,-60.8 6.9,-47.9;13.1,-66.2 12.8,-53.2;16.6,-71.3 17.8,-58.4;19,-75.3 21.4,-62.5;20.2,-77.4 23.2,-64.7;21.2,-78 24.6,-65.4;27.7,-81.2 33.1,-69.4;37.8,-89.5 46.1,-79.5;46.3,-102.8 57.4,-96.1;50.1,-117 62.7,-113.9;50.2,-126.8 63.2,-126.2;50,-129 63,-128.9;50.2,-124.2 63.1,-122.9;49.1,-114 61.5,-110.1;44.5,-101.1 55.4,-94;35.8,-89.3 44,-79.2;25.3,-81.5 30.4,-69.5;16.5,-77.9 19.1,-65.1;12.3,-76.9 13.7,-64;12,-76.5 13.3,-63.6;11.6,-75 12.3,-62;10.7,-72.2 10.7,-59.2;9.2,-68.4 8.3,-55.4;7.2,-63.9 5.2,-51;4.8,-59.3 1.9,-46.7;2.5,-55.4 -1.2,-43;0.8,-52.8 -3.5,-40.6;0.2,-51.9 -4.3,-39.7"/></polyline><circle id="akbb" r="9.5" cx="-4.3" cy="-39.7"><animate attributeName="cx" dur="2.4s" repeatCount="indefinite" values="-4.3;-2.8;1.3;6.9;12.8;17.8;21.4;23.2;24.6;33.1;46.1;57.4;62.7;63.2;63;63.1;61.5;55.4;44;30.4;19.1;13.7;13.3;12.3;10.7;8.3;5.2;1.9;-1.2;-3.5;-4.3;-2.8;1.3;6.9;12.8;17.8;21.4;23.2;24.6;33.1;46.1;57.4;62.7;63.2;63;63.1;61.5;55.4;44;30.4;19.1;13.7;13.3;12.3;10.7;8.3;5.2;1.9;-1.2;-3.5;-4.3"/><animate attributeName="cy" dur="2.4s" repeatCount="indefinite" values="-39.7;-40.7;-43.5;-47.9;-53.2;-58.4;-62.5;-64.7;-65.4;-69.4;-79.5;-96.1;-113.9;-126.2;-128.9;-122.9;-110.1;-94;-79.2;-69.5;-65.1;-64;-63.6;-62;-59.2;-55.4;-51;-46.7;-43;-40.6;-39.7;-40.7;-43.5;-47.9;-53.2;-58.4;-62.5;-64.7;-65.4;-69.4;-79.5;-96.1;-113.9;-126.2;-128.9;-122.9;-110.1;-94;-79.2;-69.5;-65.1;-64;-63.6;-62;-59.2;-55.4;-51;-46.7;-43;-40.6;-39.7"/></circle><polyline id="aarmR" points="17.3,-98.8 6.9,-72.8 -0.5,-50"><animate attributeName="points" dur="2.4s" repeatCount="indefinite" values="17.3,-98.8 6.9,-72.8 -0.5,-50;17.3,-100.3 7.5,-74.1 0.7,-51.1;17,-104.4 9.1,-77.6 4,-54.2;16,-110.1 11.1,-82.6 8.5,-58.8;14.2,-116.1 12.7,-88.2 13,-64.2;11.9,-121 13.6,-93.1 16.8,-69.3;9.8,-124.3 14.1,-96.7 19.4,-73.3;8.5,-125.8 14.2,-98.5 20.7,-75.4;8.2,-126.1 14.6,-98.9 21.8,-76;7.3,-126.7 17.9,-100.9 28.6,-79.4;5.5,-127.6 22.9,-105.7 39,-88;3.5,-128.5 27,-113.3 48,-101.7;1.6,-129 28.5,-121.4 52,-116.6;0.3,-129.3 28.2,-127 52.2,-126.7;0,-129.3 28,-128.3 52,-129;0.5,-129.3 28.2,-125.5 52.2,-124;1.5,-129 27.9,-119.8 51.1,-113.4;2.8,-128.6 25.7,-112.4 46.2,-100;4.3,-128 21.3,-105.7 37.1,-87.7;5.6,-127.3 15.8,-101.3 26.1,-79.6;6.6,-126.7 11.3,-99.2 16.9,-75.9;7,-126.5 9.1,-98.6 12.5,-74.9;7.3,-126.1 9.1,-98.3 12.2,-74.5;8.6,-124.7 9.4,-96.8 11.7,-73;10.6,-122.1 9.7,-94.1 10.7,-70.2;12.9,-118.1 9.9,-90.3 9.1,-66.4;14.9,-113.1 9.7,-85.7 6.9,-61.9;16.3,-107.9 9,-80.9 4.4,-57.4;17,-103.2 8,-76.7 2,-53.5;17.3,-99.9 7.2,-73.8 0.2,-50.9;17.3,-98.8 6.9,-72.8 -0.5,-50;17.3,-100.3 7.5,-74.1 0.7,-51.1;17,-104.4 9.1,-77.6 4,-54.2;16,-110.1 11.1,-82.6 8.5,-58.8;14.2,-116.1 12.7,-88.2 13,-64.2;11.9,-121 13.6,-93.1 16.8,-69.3;9.8,-124.3 14.1,-96.7 19.4,-73.3;8.5,-125.8 14.2,-98.5 20.7,-75.4;8.2,-126.1 14.6,-98.9 21.8,-76;7.3,-126.7 17.9,-100.9 28.6,-79.4;5.5,-127.6 22.9,-105.7 39,-88;3.5,-128.5 27,-113.3 48,-101.7;1.6,-129 28.5,-121.4 52,-116.6;0.3,-129.3 28.2,-127 52.2,-126.7;0,-129.3 28,-128.3 52,-129;0.5,-129.3 28.2,-125.5 52.2,-124;1.5,-129 27.9,-119.8 51.1,-113.4;2.8,-128.6 25.7,-112.4 46.2,-100;4.3,-128 21.3,-105.7 37.1,-87.7;5.6,-127.3 15.8,-101.3 26.1,-79.6;6.6,-126.7 11.3,-99.2 16.9,-75.9;7,-126.5 9.1,-98.6 12.5,-74.9;7.3,-126.1 9.1,-98.3 12.2,-74.5;8.6,-124.7 9.4,-96.8 11.7,-73;10.6,-122.1 9.7,-94.1 10.7,-70.2;12.9,-118.1 9.9,-90.3 9.1,-66.4;14.9,-113.1 9.7,-85.7 6.9,-61.9;16.3,-107.9 9,-80.9 4.4,-57.4;17,-103.2 8,-76.7 2,-53.5;17.3,-99.9 7.2,-73.8 0.2,-50.9;17.3,-98.8 6.9,-72.8 -0.5,-50"/></polyline><polyline id="asleeveR" points="17.3,-98.8 12.9,-87.9"><animate attributeName="points" dur="2.4s" repeatCount="indefinite" values="17.3,-98.8 12.9,-87.9;17.3,-100.3 13.2,-89.3;17,-104.4 13.7,-93.2;16,-110.1 13.9,-98.6;14.2,-116.1 13.5,-104.3;11.9,-121 12.6,-109.3;9.8,-124.3 11.6,-112.7;8.5,-125.8 10.9,-114.4;8.2,-126.1 10.9,-114.7;7.3,-126.7 11.7,-115.9;5.5,-127.6 12.8,-118.4;3.5,-128.5 13.3,-122.1;1.6,-129 12.9,-125.8;0.3,-129.3 12,-128.3;0,-129.3 11.8,-128.9;0.5,-129.3 12.1,-127.7;1.5,-129 12.6,-125.1;2.8,-128.6 12.4,-121.8;4.3,-128 11.4,-118.6;5.6,-127.3 9.9,-116.4;6.6,-126.7 8.5,-115.2;7,-126.5 7.9,-114.8;7.3,-126.1 8.1,-114.4;8.6,-124.7 8.9,-113;10.6,-122.1 10.2,-110.3;12.9,-118.1 11.6,-106.4;14.9,-113.1 12.7,-101.6;16.3,-107.9 13.2,-96.5;17,-103.2 13.2,-92;17.3,-99.9 13,-89;17.3,-98.8 12.9,-87.9;17.3,-100.3 13.2,-89.3;17,-104.4 13.7,-93.2;16,-110.1 13.9,-98.6;14.2,-116.1 13.5,-104.3;11.9,-121 12.6,-109.3;9.8,-124.3 11.6,-112.7;8.5,-125.8 10.9,-114.4;8.2,-126.1 10.9,-114.7;7.3,-126.7 11.7,-115.9;5.5,-127.6 12.8,-118.4;3.5,-128.5 13.3,-122.1;1.6,-129 12.9,-125.8;0.3,-129.3 12,-128.3;0,-129.3 11.8,-128.9;0.5,-129.3 12.1,-127.7;1.5,-129 12.6,-125.1;2.8,-128.6 12.4,-121.8;4.3,-128 11.4,-118.6;5.6,-127.3 9.9,-116.4;6.6,-126.7 8.5,-115.2;7,-126.5 7.9,-114.8;7.3,-126.1 8.1,-114.4;8.6,-124.7 8.9,-113;10.6,-122.1 10.2,-110.3;12.9,-118.1 11.6,-106.4;14.9,-113.1 12.7,-101.6;16.3,-107.9 13.2,-96.5;17,-103.2 13.2,-92;17.3,-99.9 13,-89;17.3,-98.8 12.9,-87.9"/></polyline><circle id="ahandR" r="4.6" cx="-0.5" cy="-50"><animate attributeName="cx" dur="2.4s" repeatCount="indefinite" values="-0.5;0.7;4;8.5;13;16.8;19.4;20.7;21.8;28.6;39;48;52;52.2;52;52.2;51.1;46.2;37.1;26.1;16.9;12.5;12.2;11.7;10.7;9.1;6.9;4.4;2;0.2;-0.5;0.7;4;8.5;13;16.8;19.4;20.7;21.8;28.6;39;48;52;52.2;52;52.2;51.1;46.2;37.1;26.1;16.9;12.5;12.2;11.7;10.7;9.1;6.9;4.4;2;0.2;-0.5"/><animate attributeName="cy" dur="2.4s" repeatCount="indefinite" values="-50;-51.1;-54.2;-58.8;-64.2;-69.3;-73.3;-75.4;-76;-79.4;-88;-101.7;-116.6;-126.7;-129;-124;-113.4;-100;-87.7;-79.6;-75.9;-74.9;-74.5;-73;-70.2;-66.4;-61.9;-57.4;-53.5;-50.9;-50;-51.1;-54.2;-58.8;-64.2;-69.3;-73.3;-75.4;-76;-79.4;-88;-101.7;-116.6;-126.7;-129;-124;-113.4;-100;-87.7;-79.6;-75.9;-74.9;-74.5;-73;-70.2;-66.4;-61.9;-57.4;-53.5;-50.9;-50"/></circle></defs><use href="#aarmL" stroke="#25323f" stroke-width="13.8"/><use href="#aarmL" stroke="#c98d63" stroke-width="8.6"/><use href="#asleeveL" stroke="#25323f" stroke-width="17.4"/><use href="#asleeveL" stroke="#188278" stroke-width="12.2"/><use href="#ahandL" fill="#c98d63" stroke="#25323f" stroke-width="2.6"/><use href="#alegL" stroke="#25323f" stroke-width="17.2"/><use href="#alegL" stroke="#c98d63" stroke-width="12"/><use href="#ashortsL" stroke="#25323f" stroke-width="20.6"/><use href="#ashortsL" stroke="#28365f" stroke-width="15.4"/><use href="#afootL" stroke="#25323f" stroke-width="13.7"/><use href="#afootL" stroke="#d5dde6" stroke-width="8.5"/><use href="#atorso" stroke="#25323f" stroke-width="29.2"/><use href="#atorso" stroke="#22a699" stroke-width="24"/><use href="#apelvis" stroke="#25323f" stroke-width="22.2"/><use href="#apelvis" stroke="#34457d" stroke-width="17"/><use href="#ayoke" stroke="#25323f" stroke-width="19.8"/><use href="#ayoke" stroke="#22a699" stroke-width="14.6"/><use href="#aneck" stroke="#25323f" stroke-width="14.2"/><use href="#aneck" stroke="#e2a77d" stroke-width="9"/><use href="#ahair" fill="#3a2a22" stroke="#25323f" stroke-width="2.6"/><use href="#ahead" fill="#e2a77d" stroke="#25323f" stroke-width="2.6"/><use href="#aeyeR" fill="#25323f"/><use href="#alegR" stroke="#25323f" stroke-width="17.2"/><use href="#alegR" stroke="#e2a77d" stroke-width="12"/><use href="#ashortsR" stroke="#25323f" stroke-width="20.6"/><use href="#ashortsR" stroke="#34457d" stroke-width="15.4"/><use href="#afootR" stroke="#25323f" stroke-width="13.7"/><use href="#afootR" stroke="#ffffff" stroke-width="8.5"/><use href="#akbh" stroke="#25323f" stroke-width="8.6"/><use href="#akbh" stroke="#4a5563" stroke-width="3.4"/><use href="#akbb" fill="#4a5563" stroke="#25323f" stroke-width="2.6"/><use href="#aarmR" stroke="#25323f" stroke-width="13.8"/><use href="#aarmR" stroke="#e2a77d" stroke-width="8.6"/><use href="#asleeveR" stroke="#25323f" stroke-width="17.4"/><use href="#asleeveR" stroke="#22a699" stroke-width="12.2"/><use href="#ahandR" fill="#e2a77d" stroke="#25323f" stroke-width="2.6"/></g><g class="s"><rect x="-101.9" y="0" width="250" height="15.4" fill="#dfe6ee"/><line x1="-101.9" y1="0" x2="148.1" y2="0" stroke="#a9b6c3" stroke-width="1.6"/><ellipse cx="0" cy="0" rx="30" ry="3" fill="#9fb0c0" opacity="0.35"></ellipse><defs><polyline id="sarmL" points="0,-129.3 28,-128.3 52,-129"></polyline><polyline id="ssleeveL" points="0,-129.3 11.8,-128.9"></polyline><circle id="shandL" r="4.6" cx="52" cy="-129"></circle><polyline id="slegL" points="0,-89.3 1.7,-47.6 -3,-7"></polyline><polyline id="sshortsL" points="0,-89.3 0.8,-70.5"></polyline><polyline id="sfootL" points="-9,-4.2 11.4,-4.2"></polyline><polyline id="storso" points="0,-94.3 0,-111.3 0,-127.3"></polyline><polyline id="spelvis" points="0,-89.3 0,-96.3 0,-89.3"></polyline><polyline id="syoke" points="0,-129.3 0,-130.3 0,-129.3"></polyline><polyline id="sneck" points="0,-131.3 0,-141.3"></polyline><circle id="shair" r="10.8" cx="-2.4" cy="-151.8"></circle><circle id="shead" r="11" cx="0" cy="-149.6"></circle><circle id="seyeR" r="1.6" cx="6.9" cy="-150.9"></circle><polyline id="slegR" points="0,-89.3 1.7,-47.6 -3,-7"></polyline><polyline id="sshortsR" points="0,-89.3 0.8,-70.5"></polyline><polyline id="sfootR" points="-9,-4.2 11.4,-4.2"></polyline><polyline id="skbh" points="50,-129 63,-128.9"></polyline><circle id="skbb" r="9.5" cx="63" cy="-128.9"></circle><polyline id="sarmR" points="0,-129.3 28,-128.3 52,-129"></polyline><polyline id="ssleeveR" points="0,-129.3 11.8,-128.9"></polyline><circle id="shandR" r="4.6" cx="52" cy="-129"></circle></defs><use href="#sarmL" stroke="#25323f" stroke-width="13.8"/><use href="#sarmL" stroke="#c98d63" stroke-width="8.6"/><use href="#ssleeveL" stroke="#25323f" stroke-width="17.4"/><use href="#ssleeveL" stroke="#188278" stroke-width="12.2"/><use href="#shandL" fill="#c98d63" stroke="#25323f" stroke-width="2.6"/><use href="#slegL" stroke="#25323f" stroke-width="17.2"/><use href="#slegL" stroke="#c98d63" stroke-width="12"/><use href="#sshortsL" stroke="#25323f" stroke-width="20.6"/><use href="#sshortsL" stroke="#28365f" stroke-width="15.4"/><use href="#sfootL" stroke="#25323f" stroke-width="13.7"/><use href="#sfootL" stroke="#d5dde6" stroke-width="8.5"/><use href="#storso" stroke="#25323f" stroke-width="29.2"/><use href="#storso" stroke="#22a699" stroke-width="24"/><use href="#spelvis" stroke="#25323f" stroke-width="22.2"/><use href="#spelvis" stroke="#34457d" stroke-width="17"/><use href="#syoke" stroke="#25323f" stroke-width="19.8"/><use href="#syoke" stroke="#22a699" stroke-width="14.6"/><use href="#sneck" stroke="#25323f" stroke-width="14.2"/><use href="#sneck" stroke="#e2a77d" stroke-width="9"/><use href="#shair" fill="#3a2a22" stroke="#25323f" stroke-width="2.6"/><use href="#shead" fill="#e2a77d" stroke="#25323f" stroke-width="2.6"/><use href="#seyeR" fill="#25323f"/><use href="#slegR" stroke="#25323f" stroke-width="17.2"/><use href="#slegR" stroke="#e2a77d" stroke-width="12"/><use href="#sshortsR" stroke="#25323f" stroke-width="20.6"/><use href="#sshortsR" stroke="#34457d" stroke-width="15.4"/><use href="#sfootR" stroke="#25323f" stroke-width="13.7"/><use href="#sfootR" stroke="#ffffff" stroke-width="8.5"/><use href="#skbh" stroke="#25323f" stroke-width="8.6"/><use href="#skbh" stroke="#4a5563" stroke-width="3.4"/><use href="#skbb" fill="#4a5563" stroke="#25323f" stroke-width="2.6"/><use href="#sarmR" stroke="#25323f" stroke-width="13.8"/><use href="#sarmR" stroke="#e2a77d" stroke-width="8.6"/><use href="#ssleeveR" stroke="#25323f" stroke-width="17.4"/><use href="#ssleeveR" stroke="#22a699" stroke-width="12.2"/><use href="#shandR" fill="#e2a77d" stroke="#25323f" stroke-width="2.6"/></g></svg>
